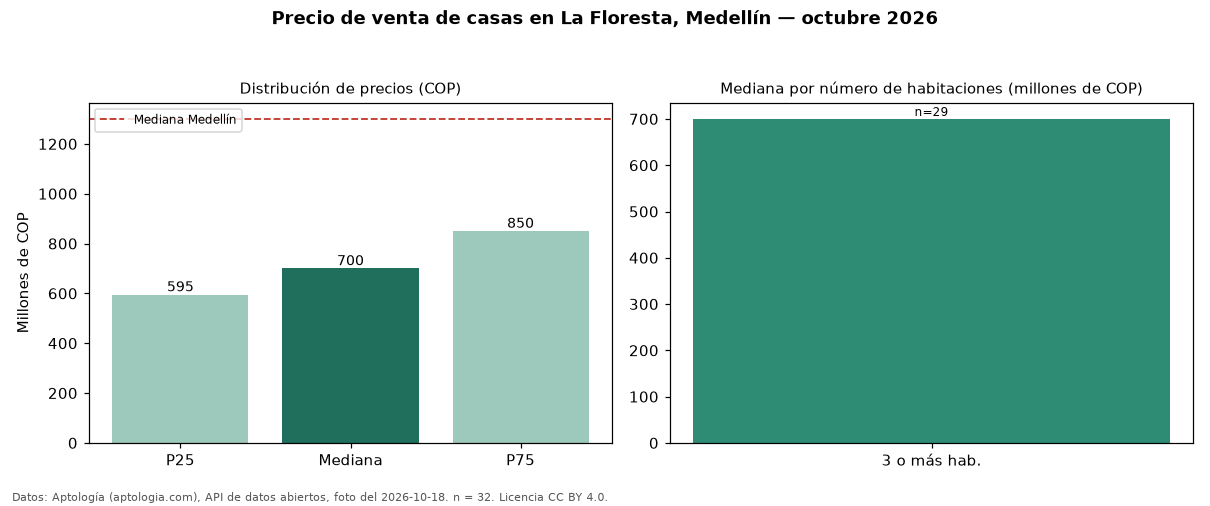

The file beside this chart, header and first rows:
seccion, metrica, valor_cop, n
precio, p25, 595000000, 32
precio, mediana, 700000000, 32
precio, p75, 850000000, 32
precio, minimo, 285000000, 32
precio, maximo, 2100000000, 32
parqueadero, avisos_con_parqueadero, 14, 32
parqueadero, mediana_con_parqueadero, 845000000, 14
habitaciones, 3+, 700000000, 29
ciudad, mediana_ciudad, 1300000000, 
fuente, fecha_foto, 2026-10-18, 
fuente, atribucion, https://www.aptologia.com/casas-en-venta…, 
